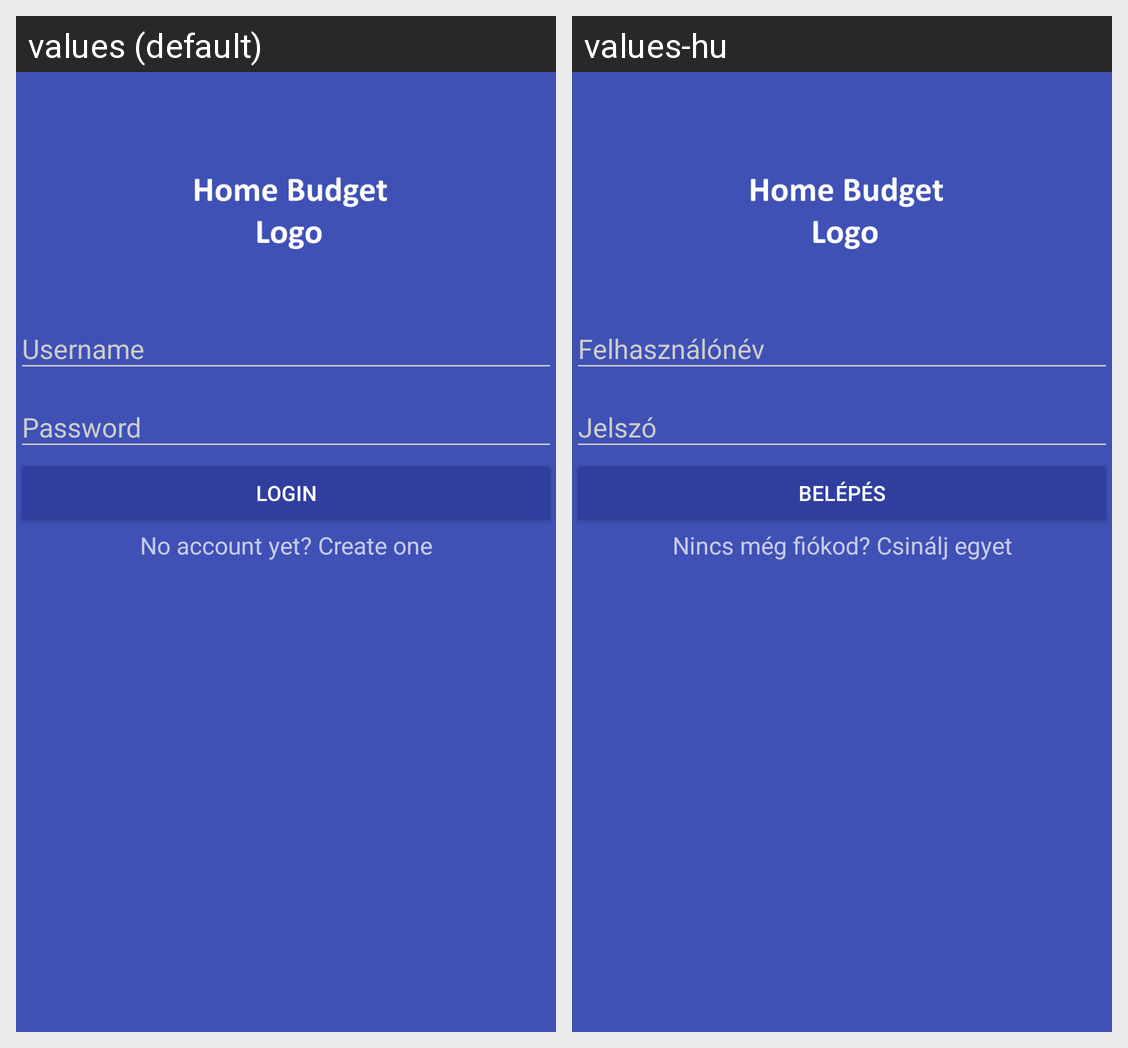

Locale-by-locale string values for the Android screen shown in this grid:
Android screen res/layout/activity_login.xml rendered under 2 locales, left to right: values (default), values-hu. Device: Nexus 5 (rendered at 1080×1920; each locale shown at half size, 540×960, under a caption strip naming it); theme AppTheme.Dark.
Strings drawn on this screen, with the default value and each locale's value (text and hints the layout hard-codes, and strings that could not be matched under every locale, appear in the picture but are not listed):

login
  values: Login
  values-hu: Belépés

no_account_yet_create_one
  values: No account yet? Create one
  values-hu: Nincs még fiókod? Csinálj egyet
